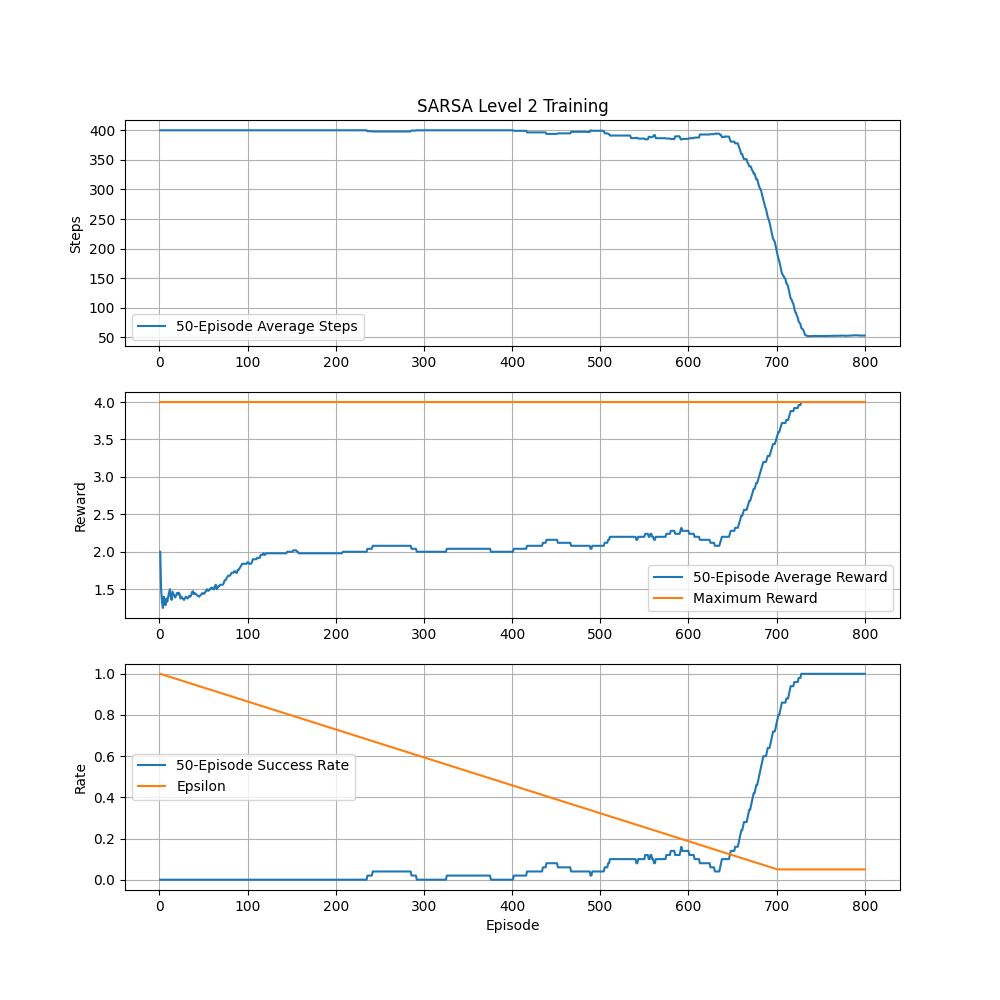

Values plotted in this chart, from the file beside it:
episode, steps, totalReward, epsilon, completed, died
1, 400, 2, 1.0, False, False
2, 400, 1, 0.9986, False, False
3, 400, 1, 0.9973, False, False
4, 400, 1, 0.9959, False, False
5, 400, 2, 0.9946, False, False
6, 400, 1, 0.9932, False, False
7, 400, 1, 0.9919, False, False
8, 400, 2, 0.9905, False, False
9, 400, 1, 0.9891, False, False
10, 400, 2, 0.9878, False, False
11, 400, 2, 0.9864, False, False
12, 400, 2, 0.9851, False, False
13, 400, 0, 0.9837, False, False
14, 400, 1, 0.9824, False, False
15, 400, 3, 0.981, False, False
16, 400, 1, 0.9796, False, False
17, 400, 1, 0.9783, False, False
18, 400, 1, 0.9769, False, False
19, 400, 2, 0.9756, False, False
20, 400, 2, 0.9742, False, False
21, 400, 1, 0.9729, False, False
22, 400, 2, 0.9715, False, False
23, 400, 1, 0.9701, False, False
24, 400, 0, 0.9688, False, False
25, 400, 2, 0.9674, False, False
26, 400, 1, 0.9661, False, False
27, 400, 1, 0.9647, False, False
28, 400, 1, 0.9634, False, False
29, 400, 2, 0.962, False, False
30, 400, 2, 0.9606, False, False
31, 400, 1, 0.9593, False, False
32, 400, 1, 0.9579, False, False
33, 400, 2, 0.9566, False, False
34, 400, 2, 0.9552, False, False
35, 400, 1, 0.9539, False, False
36, 400, 2, 0.9525, False, False
37, 400, 3, 0.9511, False, False
38, 400, 2, 0.9498, False, False
39, 400, 0, 0.9484, False, False
40, 400, 2, 0.9471, False, False
41, 400, 1, 0.9457, False, False
42, 400, 1, 0.9444, False, False
43, 400, 1, 0.943, False, False
44, 400, 1, 0.9416, False, False
45, 400, 1, 0.9403, False, False
46, 400, 2, 0.9389, False, False
47, 400, 2, 0.9376, False, False
48, 400, 2, 0.9362, False, False
49, 400, 2, 0.9349, False, False
50, 400, 1, 0.9335, False, False
51, 400, 2, 0.9321, False, False
52, 400, 2, 0.9308, False, False
53, 400, 2, 0.9294, False, False
54, 400, 2, 0.9281, False, False
55, 400, 1, 0.9267, False, False
56, 400, 1, 0.9254, False, False
57, 400, 2, 0.924, False, False
58, 400, 2, 0.9226, False, False
59, 400, 2, 0.9213, False, False
60, 400, 2, 0.9199, False, False
... 740 more rows
